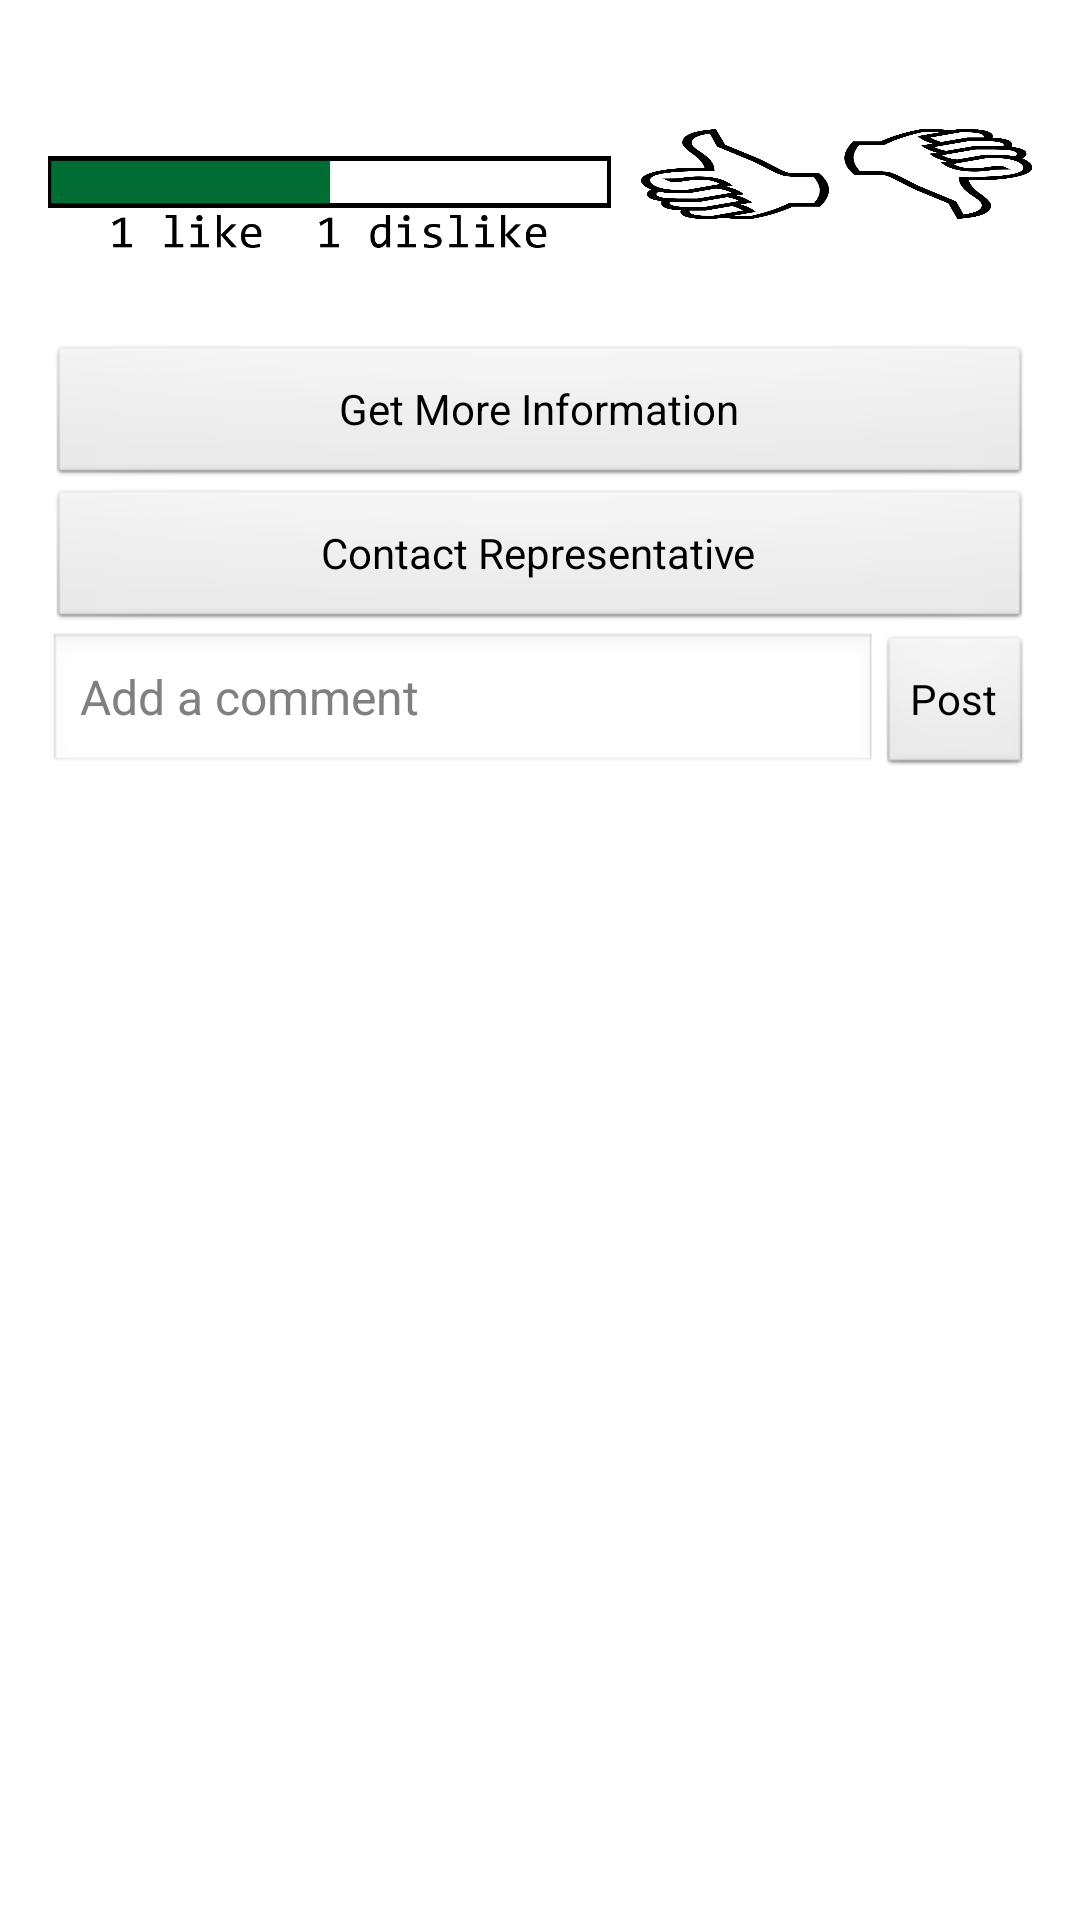

Reconstruct the res/layout file that produces this screen, plus the resources it refers to.
<!-- AndroidManifest.xml: application theme AppTheme -->
<!-- res/layout/activity_bill_info.xml -->
<ScrollView xmlns:android="http://schemas.android.com/apk/res/android"
	    xmlns:tools="http://schemas.android.com/tools"
	   	android:layout_width="match_parent"
	    android:layout_height="match_parent"
	    android:paddingBottom="@dimen/activity_vertical_margin"
	    android:paddingLeft="@dimen/activity_horizontal_margin"
	    android:paddingRight="@dimen/activity_horizontal_margin"
	    android:paddingTop="@dimen/activity_vertical_margin"
	    tools:context=".BillInfoActivity" >

	<LinearLayout
	    android:id="@+id/bill_view" 
	    android:layout_width="match_parent"
	    android:layout_height="wrap_content"
	    android:orientation="vertical" >
	
		<TextView
		    android:id="@+id/title"
		    android:layout_width="fill_parent"
		    android:layout_height="wrap_content"
		    android:textSize="20sp" />
		
		<LinearLayout
		    android:layout_width="fill_parent"
		    android:layout_height="wrap_content"
		    android:orientation="horizontal" >
		    
		    <ImageView 
		        android:id="@+id/ratings"
		        android:layout_width="0dp"
		        android:layout_height="50dp"
		        android:layout_weight="3"
		        android:layout_marginRight="10dp"
		        android:src="@drawable/rating_bar" />
		    
		    <ImageButton
		        android:id="@+id/like"
		        android:layout_width="0dp"
		        android:layout_height="30dp"
		        android:layout_weight="1"
		        android:layout_marginRight="5dp"
		        android:background="@drawable/thumbs_up_blk"
		        android:onClick="likeBill" />
		    
		    <ImageButton
		        android:id="@+id/dislike"
		        android:layout_width="0dp"
		        android:layout_height="30dp"
		        android:layout_weight="1"
		        android:onClick="dislikeBill"
		        android:background="@drawable/thumbs_down_blk" />
		    
		</LinearLayout>
		
		<TextView
		    android:id="@+id/bill_summary"
		    android:layout_width="fill_parent"
		    android:layout_height="wrap_content"
		    android:textSize="16sp" />
		
		<Button 
		    android:id="@+id/get_more_info"
		    android:layout_width="fill_parent"
		    android:layout_height="wrap_content"
		    android:onClick="getInfo"
		    android:text="@string/get_information" />
		
		<Button 
		    android:id="@+id/contact_rep"
		    android:layout_width="fill_parent"
		    android:layout_height="wrap_content"
		    android:onClick="contact"
		    android:text="@string/contact_rep" />
		
		<LinearLayout
		    android:layout_width="fill_parent"
		    android:layout_height="wrap_content"
		    android:orientation="horizontal" >
		    
		    <EditText 
			    android:id="@+id/comment"
			    android:layout_width="0dp"
			    android:layout_height="wrap_content"
			    android:hint="@string/add_comment"
			    android:textSize="16sp"
			    android:layout_weight="2" />
		    
		    <Button 
		        android:id="@+id/post"
		        android:layout_width="wrap_content"
		        android:layout_height="wrap_content"
		        android:text="@string/post"
		        android:onClick="postComment" />
		    
		</LinearLayout>
	
	</LinearLayout>
	
</ScrollView>
<!-- resources referenced by this layout -->
<resources>
  <dimen name="activity_horizontal_margin">16dp</dimen>
  <dimen name="activity_vertical_margin">16dp</dimen>
  <!-- drawable rating_bar: png bitmap (drawable-hdpi, 10300 bytes) -->
  <!-- drawable thumbs_down_blk: png bitmap (drawable-hdpi, 94829 bytes) -->
  <!-- drawable thumbs_up_blk: png bitmap (drawable-hdpi, 26923 bytes) -->
  <string name="add_comment">Add a comment</string>
  <string name="contact_rep">Contact Representative</string>
  <string name="get_information">Get More Information</string>
  <string name="post">Post</string>
  <style name="AppTheme" parent="AppBaseTheme">
          
      </style>
  <style name="AppBaseTheme" parent="android:Theme.Light">
          
      </style>
</resources>
